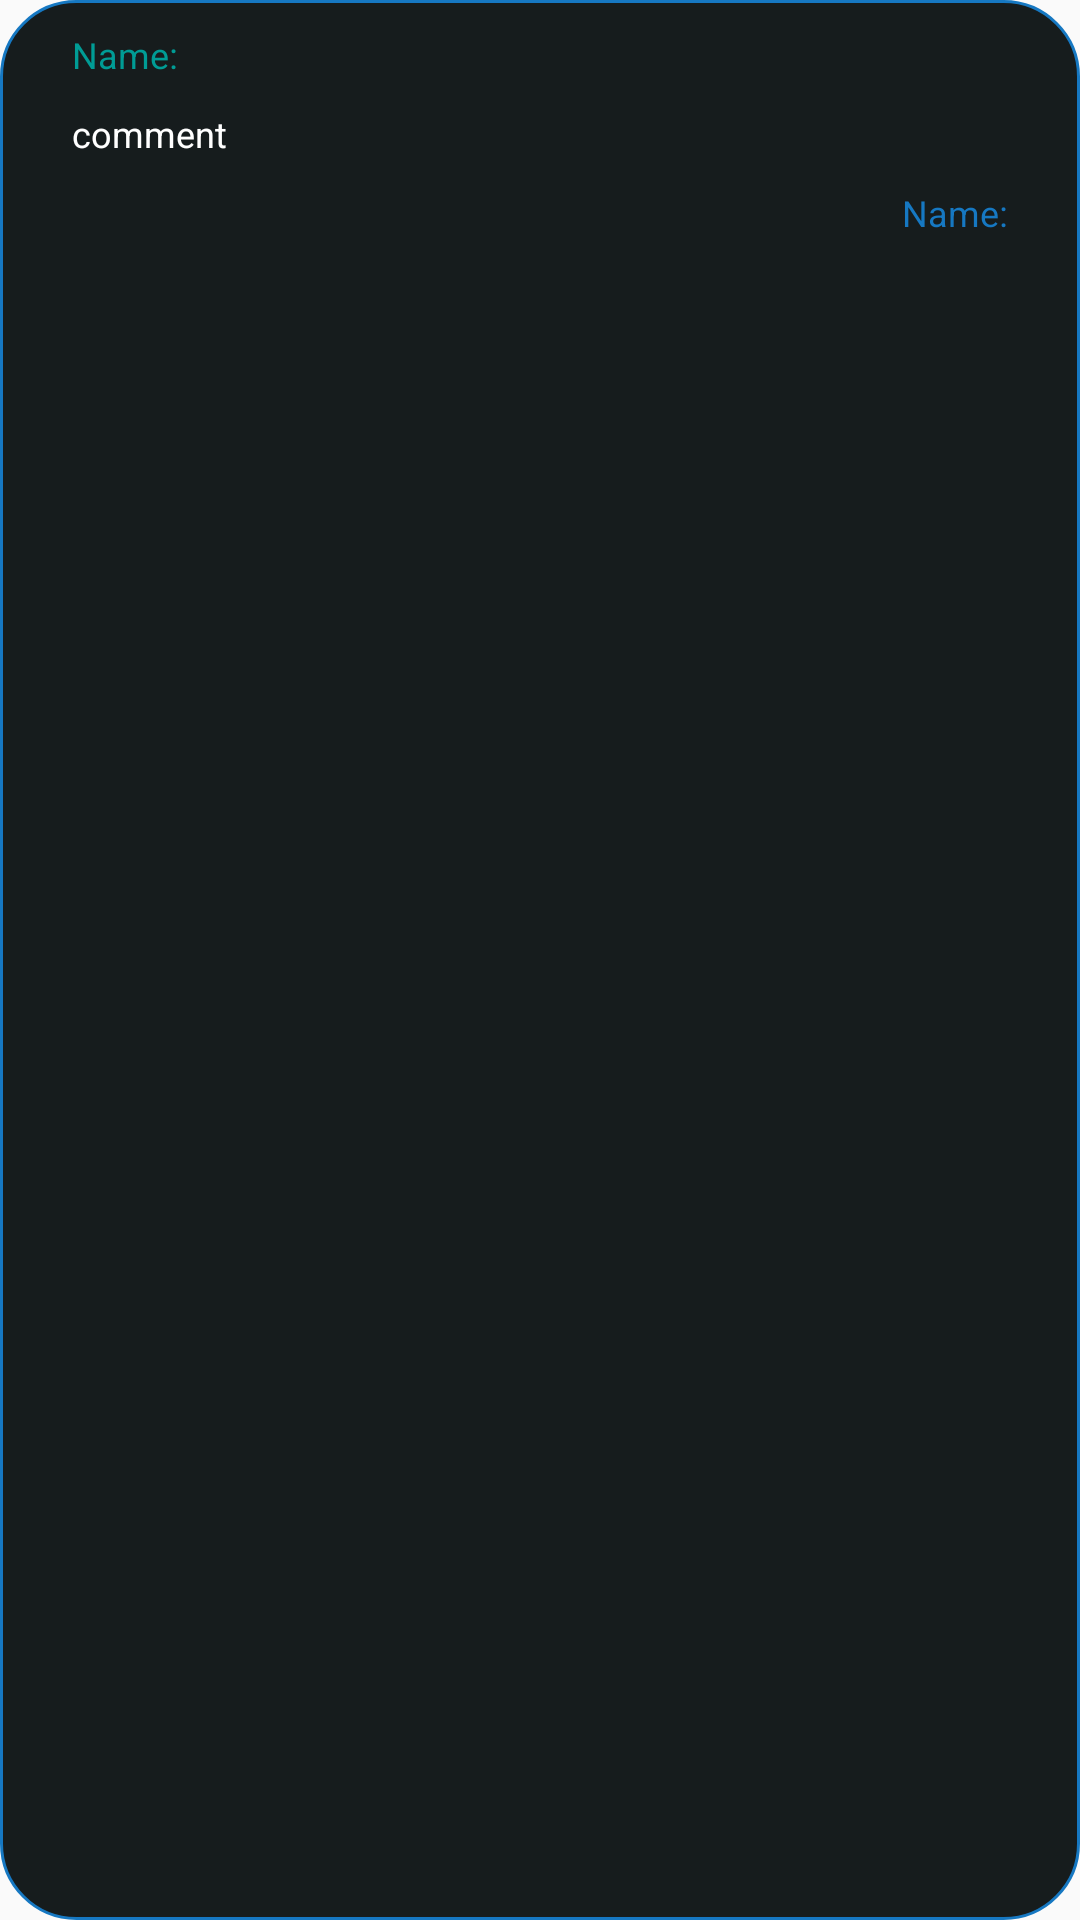

The Android layout XML behind this screen, and the referenced resources:
<!-- AndroidManifest.xml: application theme AppTheme -->
<!-- res/layout/comment_row.xml -->
<?xml version="1.0" encoding="utf-8"?>
<androidx.constraintlayout.widget.ConstraintLayout xmlns:android="http://schemas.android.com/apk/res/android"
    xmlns:app="http://schemas.android.com/apk/res-auto"
    android:layout_width="match_parent"
    android:layout_height="wrap_content"
    android:layout_marginLeft="18dp"
    android:layout_marginRight="18dp"
    android:layout_marginBottom="10dp"
    android:animateLayoutChanges="true"
    android:background="@drawable/login_background">

    <androidx.constraintlayout.widget.Guideline
        android:id="@+id/guideline_left"
        android:layout_width="wrap_content"
        android:layout_height="wrap_content"
        android:orientation="vertical"
        app:layout_constraintGuide_begin="24dp" />

    <androidx.constraintlayout.widget.Guideline
        android:id="@+id/guideline_right"
        android:layout_width="wrap_content"
        android:layout_height="wrap_content"
        android:orientation="vertical"
        app:layout_constraintGuide_end="24dp" />

    <androidx.constraintlayout.widget.Guideline
        android:id="@+id/guideline_middle"
        android:layout_width="wrap_content"
        android:layout_height="wrap_content"
        android:orientation="vertical"
        app:layout_constraintGuide_end="200dp" />

    <TextView
        android:layout_height="wrap_content"
        android:layout_width="0dp"
        android:id="@+id/list_comment_user_name"
        android:layout_marginTop ="10dp"
        app:layout_constraintEnd_toStartOf="@id/guideline_middle"
        app:layout_constraintStart_toStartOf="@id/guideline_left"
        app:layout_constraintTop_toTopOf="parent"
        android:textColor="@color/colorAccent"
        android:text="Name:"
        android:textAlignment="textStart"
        android:textSize="12sp"/>

    <TextView
        android:id="@+id/list_comment_body"
        android:layout_width="0dp"
        android:layout_height="wrap_content"
        android:ellipsize="none"
        android:text="comment"
        android:textAllCaps="false"
        android:textColor="@color/colorWhite"
        android:textSize="12sp"
        app:layout_constraintEnd_toStartOf="@+id/guideline_right"
        app:layout_constraintStart_toStartOf="@+id/guideline_left"
        app:layout_constraintTop_toBottomOf="@id/list_comment_user_name"
        android:layout_marginTop="10dp"/>
    <TextView
        android:layout_height="wrap_content"
        android:layout_width="0dp"
        android:id="@+id/list_comment_date"
        android:layout_marginTop ="10dp"
        app:layout_constraintEnd_toStartOf="@id/guideline_right"
        app:layout_constraintStart_toStartOf="@id/guideline_middle"
        app:layout_constraintTop_toBottomOf="@id/list_comment_body"
        android:textColor="@color/colorPrimary"
        android:text="Name:"
        android:textAlignment="viewEnd"
        android:textSize="12sp"
        android:paddingBottom="18dp"/>
    <ImageButton
        android:layout_width="wrap_content"
        android:layout_height="wrap_content"
        android:id="@+id/comment_delete"
        android:src="@drawable/ic_delete"
        android:background="@android:color/transparent"
        app:layout_constraintEnd_toStartOf="@id/guideline_right"
        android:layout_marginTop="10dp"
        app:layout_constraintTop_toTopOf="parent"
        android:visibility="invisible"/>

</androidx.constraintlayout.widget.ConstraintLayout>
<!-- resources referenced by this layout -->
<resources>
  <color name="colorAccent">#009c95</color>
  <color name="colorPrimary">#1678c2</color>
  <color name="colorWhite">#ffffff</color>
  <!-- drawable ic_delete (drawable-anydpi) -->
  <vector xmlns:android="http://schemas.android.com/apk/res/android"
      android:width="24dp"
      android:height="24dp"
      android:alpha="1"
      android:tint="#FFFFFF"
      android:viewportWidth="24"
      android:viewportHeight="24">
      <path
          android:fillColor="#FF000000"
          android:pathData="M6,19c0,1.1 0.9,2 2,2h8c1.1,0 2,-0.9 2,-2V7H6v12zM19,4h-3.5l-1,-1h-5l-1,1H5v2h14V4z" />
  </vector>
  <!-- drawable login_background (drawable) -->
  <?xml version="1.0" encoding="utf-8"?>
  <shape xmlns:android="http://schemas.android.com/apk/res/android" android:shape="rectangle">
      <solid
          android:color="@color/colorPrimaryDark"/>
  
      <stroke
          android:width="1dp"
          android:color="@color/colorPrimary"
          />
  
      <corners android:radius="25dp"/>
  </shape>
  <style name="AppTheme" parent="Theme.AppCompat.Light.NoActionBar"> --&gt;
          
  
  
          <item name="colorPrimary">@color/colorPrimary</item>
          <item name="colorPrimaryDark">@color/colorPrimaryDark</item>
          <item name="colorAccent">@color/colorAccent</item>
          <item name="android:windowNoTitle">true</item>
          <item name="android:windowActionBar">false</item>
          <item name="android:windowFullscreen">true</item>
          <item name="android:windowContentOverlay">@null</item>
      </style>
  <color name="colorPrimaryDark">#161c1d</color>
</resources>
